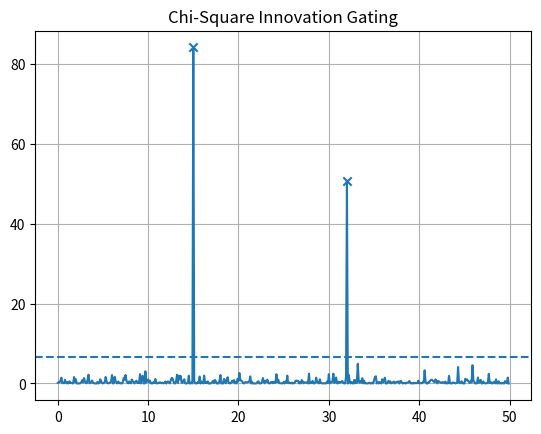

Recreate this plot in Python.
import numpy as np
import matplotlib.pyplot as plt
rng=np.random.default_rng(16); t=np.arange(0,50,.1); truth=.8*t; z=truth+rng.normal(0,1,len(t)); z[150]+=12; z[320]-=10; pred=truth+.1*np.sin(.2*t); S=1.5**2; nis=(z-pred)**2/S; threshold=6.63; flags=nis>threshold
print('Rejected measurements:',flags.sum()); plt.plot(t,nis); plt.axhline(threshold,ls='--'); plt.scatter(t[flags],nis[flags],marker='x'); plt.title('Chi-Square Innovation Gating'); plt.grid(); plt.show()
